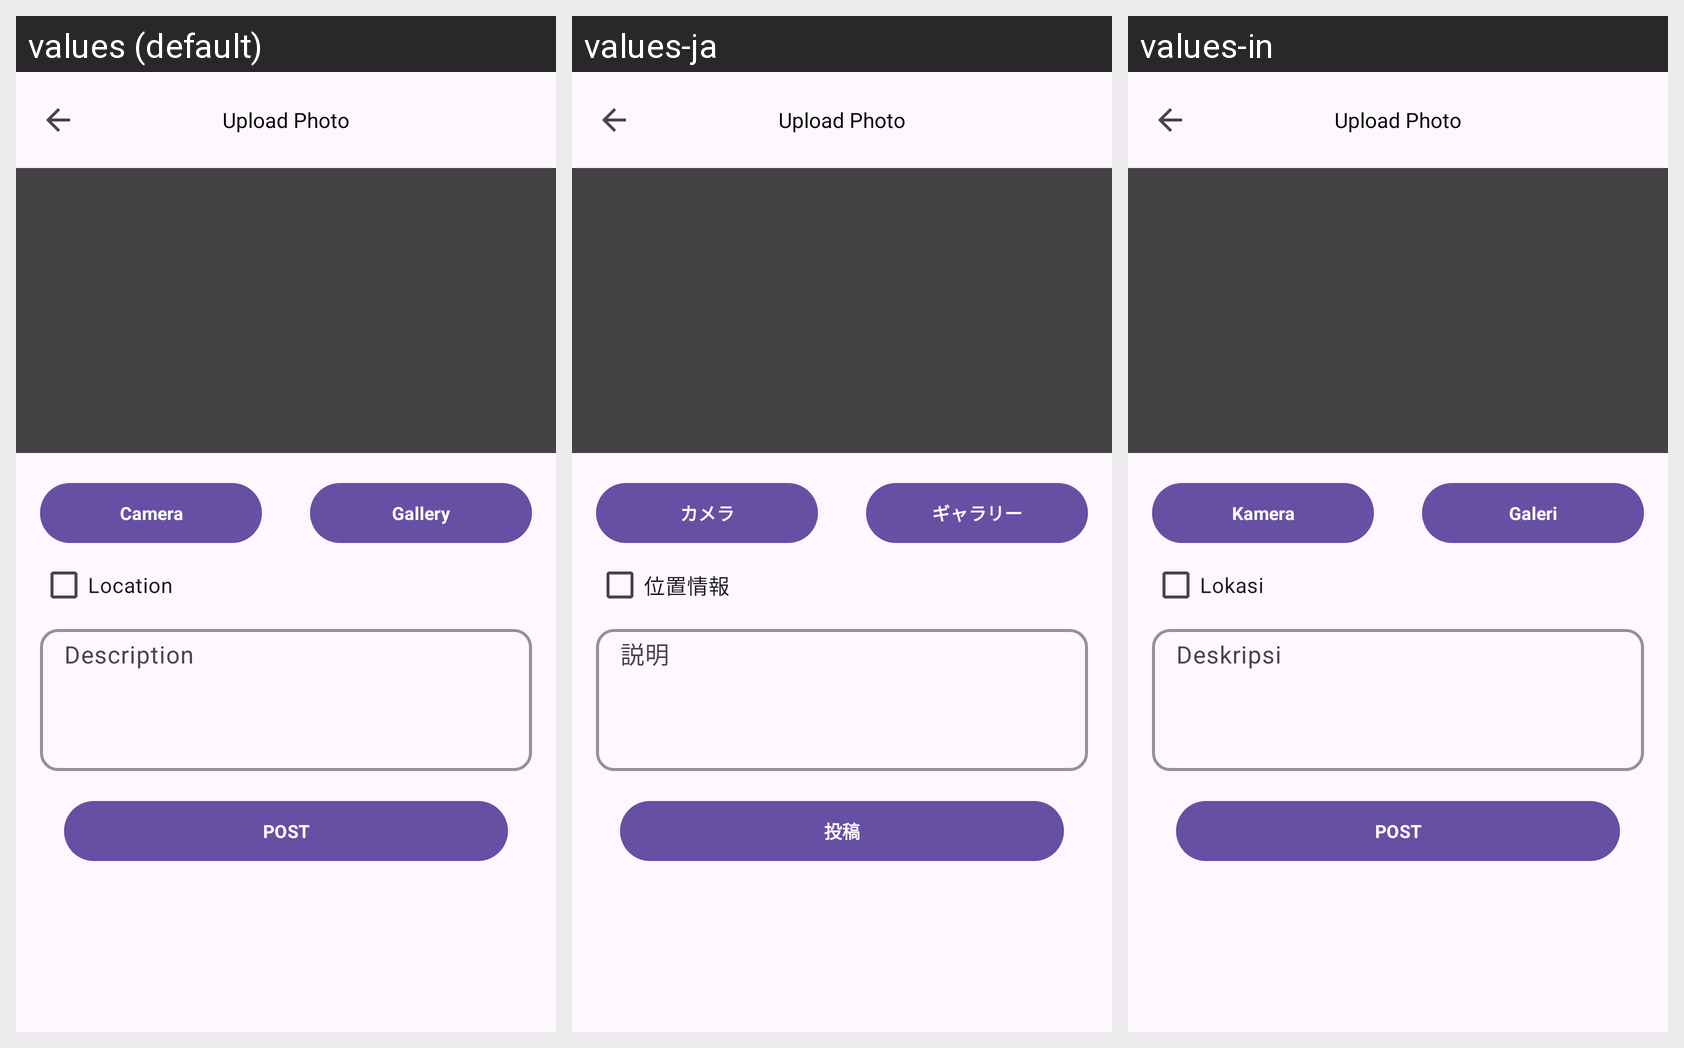

The same Android screen rendered under several of its app's locales, left to right. List the strings drawn on it with the default value and each locale's translation.
Android screen res/layout/fragment_dashboard.xml rendered under 3 locales, left to right: values (default), values-ja, values-in. Device: Nexus 5 (rendered at 1080×1920; each locale shown at half size, 540×960, under a caption strip naming it); theme Theme.Pixlog.
Strings drawn on this screen, with the default value and each locale's value (text and hints the layout hard-codes, and strings that could not be matched under every locale, appear in the picture but are not listed):

camera
  values: Camera
  values-ja: カメラ
  values-in: Kamera

gallery
  values: Gallery
  values-ja: ギャラリー
  values-in: Galeri

description
  values: Description
  values-ja: 説明
  values-in: Deskripsi

use_location
  values: Location
  values-ja: 位置情報
  values-in: Lokasi

post
  values: POST
  values-ja: 投稿
  values-in: POST
